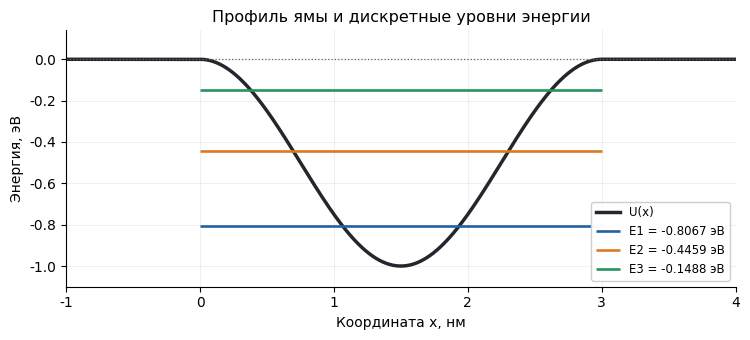
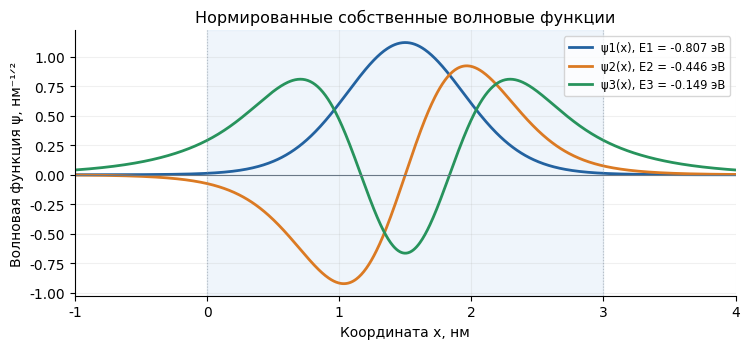
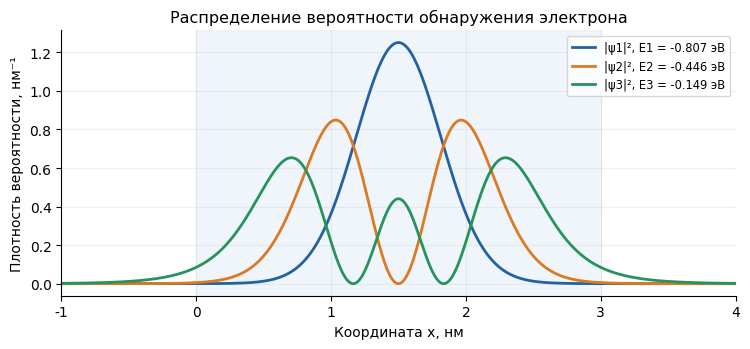
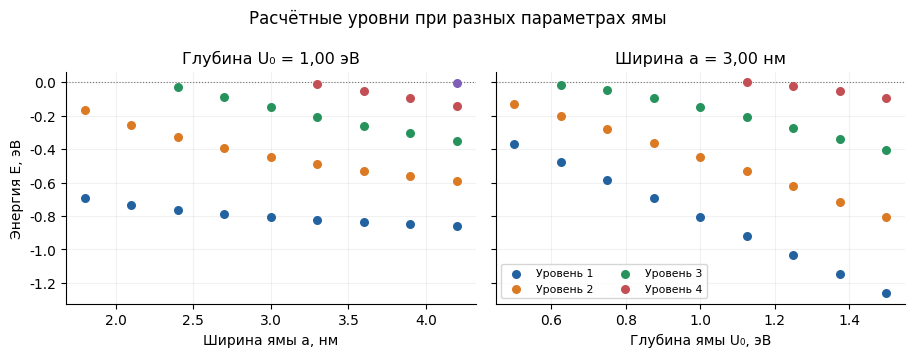

Reproduce these figures in Python, in order.

# --------------------------
# 1. Библиотеки
# --------------------------

from __future__ import annotations

import argparse
import json
from pathlib import Path

import matplotlib

# Сохраняем графики в файлы, не открывая окна matplotlib.
matplotlib.use("Agg")
import matplotlib.pyplot as plt
import numpy as np
from scipy import constants
from scipy.integrate import trapezoid
from scipy.linalg import eigh_tridiagonal
from scipy.optimize import brentq


# --------------------------
# 2. Физические константы
# --------------------------

NM = 1e-9
ELECTRON_MASS = constants.m_e
COLORS = ["#2362A0", "#DB7A23", "#27935C", "#C34F54", "#7F5EB9"]


# --------------------------
# 3. Формулы для потенциальной ямы
# --------------------------

# Коэффициент перед второй производной в уравнении Шрёдингера (эВ·нм²).
def kinetic_coefficient(mass_factor: float = 1.0) -> float:
    if mass_factor <= 0:
        raise ValueError("Масса частицы должна быть положительной")
    return constants.hbar**2 / (2.0 * mass_factor * ELECTRON_MASS * NM**2 * constants.e)


# Потенциальная энергия: гладкий профиль sin² или прямоугольный профиль.
def potential(x, width: float, height: float, shape: str = "smooth"):
    x_arr = np.asarray(x, dtype=float)
    inside = (x_arr >= 0.0) & (x_arr <= width)
    if shape == "smooth":
        values = height * np.sin(np.pi * x_arr / width) ** 2
    elif shape == "square":
        values = np.full_like(x_arr, height)
    else:
        raise ValueError("Варианты формы потенциала: smooth, square")
    return np.where(inside, values, 0.0)


# --------------------------
# 4. Решение уравнения Шрёдингера
# --------------------------

# Находим энергии связанных состояний и, при необходимости, волновые функции.
def well_states(
    width: float,
    depth: float,
    mass_factor: float = 1.0,
    n_grid: int = 3000,
    shape: str = "smooth",
    with_functions: bool = True,
) -> dict:
    if min(width, depth) <= 0 or n_grid < 100:
        raise ValueError("Ширина и глубина должны быть > 0, число узлов >= 100")

    # Создаём равномерную сетку с запасом пространства за пределами ямы.
    margin = max(8.0, 2.5 * width)
    step = (width + 2.0 * margin) / (n_grid + 1)
    x = -margin + step * np.arange(1, n_grid + 1)
    alpha = kinetic_coefficient(mass_factor)

    # Для прямоугольной ямы учитываем долю ячейки, попавшую внутрь ямы.
    if shape == "square":
        cell_left = np.maximum(x - step / 2.0, 0.0)
        cell_right = np.minimum(x + step / 2.0, width)
        u = -depth * np.maximum(cell_right - cell_left, 0.0) / step
    else:
        u = -potential(x, width, depth, shape)

    # Собираем трёхдиагональную матрицу гамильтониана и ищем энергии ниже нуля.
    diag = 2.0 * alpha / step**2 + u
    offdiag = np.full(n_grid - 1, -alpha / step**2)
    result = eigh_tridiagonal(
        diag,
        offdiag,
        eigvals_only=not with_functions,
        select="v",
        select_range=(-depth - 1e-5, -1e-9),
        check_finite=False,
    )

    # Нормируем волновые функции так, чтобы интеграл |ψ|² по x равнялся 1.
    if with_functions:
        energies, eigvecs = result
        wavefunctions = np.empty_like(eigvecs)
        for i in range(eigvecs.shape[1]):
            wave = eigvecs[:, i]
            wave /= np.sqrt(trapezoid(np.abs(wave) ** 2, x))
            if wave[np.argmax(np.abs(wave))] < 0:
                wave = -wave
            wavefunctions[:, i] = wave
    else:
        energies = result
        wavefunctions = None

    return {
        "x": x,
        "potential": u,
        "energies": np.asarray(energies),
        "wavefunctions": wavefunctions,
        "step": step,
        "margin": margin,
    }


# --------------------------
# 5. Аналитическая проверка для прямоугольной ямы
# --------------------------

# Ищем разрешённые энергии по уравнениям для конечной прямоугольной ямы.
def square_well_energies_exact(
    width: float,
    depth: float,
    mass_factor: float = 1.0,
) -> np.ndarray:
    alpha = kinetic_coefficient(mass_factor)
    z0 = 0.5 * width * np.sqrt(depth / alpha)
    result = []

    for n in range(int(np.ceil(2.0 * z0 / np.pi)) + 1):
        left = n * np.pi / 2.0 + 1e-10
        right = min(z0, (n + 1) * np.pi / 2.0) - 1e-10
        if right <= left:
            break

        def root_equation(w):
            kappa_part = np.sqrt(max(0.0, z0**2 - w**2))
            return w - n * np.pi / 2.0 - np.arctan2(kappa_part, w)

        if root_equation(left) < 0.0 < root_equation(right):
            w = brentq(root_equation, left, right, xtol=1e-13)
            result.append(alpha * (2.0 * w / width) ** 2 - depth)

    return np.asarray(result)


# --------------------------
# 6. Настройка и сохранение графиков
# --------------------------

def setup_plots():
    plt.rcParams.update({
        "font.family": "DejaVu Sans",
        "font.size": 10,
        "axes.titlesize": 11.5,
        "axes.labelsize": 10,
        "axes.spines.right": False,
        "axes.spines.top": False,
        "axes.grid": True,
        "grid.alpha": 0.19,
        "savefig.dpi": 230,
    })


def save_plot(fig, output: Path):
    fig.savefig(output, facecolor="white")
    plt.close(fig)


# --------------------------
# 7. Построение графиков
# --------------------------

# График 1: форма потенциальной ямы и положения энергетических уровней.
def plot_levels(state: dict, width: float, depth: float, output: Path):
    x = state["x"]
    energies = state["energies"]
    visible = (x >= -width / 3.0) & (x <= 4.0 * width / 3.0)

    fig, ax = plt.subplots(figsize=(7.6, 3.5))
    ax.plot(x[visible], state["potential"][visible],
            color="#23272D", lw=2.5, label="U(x)")
    for i, energy in enumerate(energies):
        ax.hlines(energy, 0.0, width, lw=1.9, color=COLORS[i % len(COLORS)],
                  label=f"E{i + 1} = {energy:.4f} эВ")
    ax.axhline(0, color="#666666", lw=0.9, ls=":")
    ax.set(
        xlim=(-width / 3.0, 4.0 * width / 3.0),
        ylim=(-1.10 * depth, 0.14 * depth),
        xlabel="Координата x, нм",
        ylabel="Энергия, эВ",
        title="Профиль ямы и дискретные уровни энергии",
    )
    ax.legend(loc="lower right", fontsize=8.5, framealpha=0.96)
    fig.tight_layout()
    save_plot(fig, output)


# График 2: волновые функции для каждого связанного состояния.
def plot_wavefunctions(state: dict, width: float, output: Path):
    x = state["x"]
    energies = state["energies"]
    wavefunctions = state["wavefunctions"]
    visible = (x >= -width / 3.0) & (x <= 4.0 * width / 3.0)

    fig, ax = plt.subplots(figsize=(7.6, 3.6))
    ax.axvspan(0.0, width, color="#D9E8F6", alpha=0.42)
    for i, energy in enumerate(energies):
        ax.plot(
            x[visible],
            wavefunctions[visible, i],
            lw=2.0,
            color=COLORS[i % len(COLORS)],
            label=f"ψ{i + 1}(x), E{i + 1} = {energy:.3f} эВ",
        )
    for boundary in (0.0, width):
        ax.axvline(boundary, color="#8A96A3", alpha=0.5, ls=":", lw=0.8)
    ax.axhline(0, color="#6A7887", lw=0.8)
    ax.set(
        xlim=(-width / 3.0, 4.0 * width / 3.0),
        xlabel="Координата x, нм",
        ylabel="Волновая функция ψ, нм⁻¹ᐟ²",
        title="Нормированные собственные волновые функции",
    )
    ax.legend(loc="upper right", fontsize=8.3)
    fig.tight_layout()
    save_plot(fig, output)


# График 3: плотность вероятности |ψ(x)|².
def plot_densities(state: dict, width: float, output: Path):
    x = state["x"]
    energies = state["energies"]
    wavefunctions = state["wavefunctions"]
    visible = (x >= -width / 3.0) & (x <= 4.0 * width / 3.0)

    fig, ax = plt.subplots(figsize=(7.6, 3.6))
    ax.axvspan(0.0, width, color="#D9E8F6", alpha=0.42)
    for i, energy in enumerate(energies):
        ax.plot(
            x[visible],
            wavefunctions[visible, i] ** 2,
            lw=2.0,
            color=COLORS[i % len(COLORS)],
            label=f"|ψ{i + 1}|², E{i + 1} = {energy:.3f} эВ",
        )
    ax.set(
        xlim=(-width / 3.0, 4.0 * width / 3.0),
        xlabel="Координата x, нм",
        ylabel="Плотность вероятности, нм⁻¹",
        title="Распределение вероятности обнаружения электрона",
    )
    ax.legend(loc="upper right", fontsize=8.3)
    fig.tight_layout()
    save_plot(fig, output)


# График 4: как меняются уровни энергии при изменении ширины и глубины ямы.
def plot_parameter_points(
    width: float,
    depth: float,
    mass_factor: float,
    output: Path,
) -> dict:
    # Для каждой серии меняем только один параметр, другой оставляем неизменным.
    widths = np.linspace(0.6 * width, 1.4 * width, 9)
    depths = np.linspace(0.5 * depth, 1.5 * depth, 9)
    spectrum_by_width = [
        well_states(float(a), depth, mass_factor, 1800,
                    with_functions=False)["energies"]
        for a in widths
    ]
    spectrum_by_depth = [
        well_states(width, float(u), mass_factor, 1800,
                    with_functions=False)["energies"]
        for u in depths
    ]

    fig, axes = plt.subplots(1, 2, figsize=(9.25, 3.6), sharey=True)
    for ax, xs, spectrum in (
        (axes[0], widths, spectrum_by_width),
        (axes[1], depths, spectrum_by_depth),
    ):
        # Отмечаем рассчитанные уровни точками, без соединения линиями.
        for j in range(max(map(len, spectrum))):
            px = [xx for xx, row in zip(xs, spectrum) if j < len(row)]
            py = [float(row[j]) for row in spectrum if j < len(row)]
            ax.scatter(px, py, s=30, color=COLORS[j % len(COLORS)],
                       label=f"Уровень {j + 1}", zorder=3)
        ax.axhline(0, color="#707070", lw=0.8, ls=":")
        ax.grid(alpha=0.17)

    depth_label = f"{depth:.2f}".replace(".", ",")
    width_label = f"{width:.2f}".replace(".", ",")
    axes[0].set(
        xlabel="Ширина ямы a, нм",
        ylabel="Энергия E, эВ",
        title=f"Глубина U₀ = {depth_label} эВ",
    )
    axes[1].set(
        xlabel="Глубина ямы U₀, эВ",
        title=f"Ширина a = {width_label} нм",
    )
    axes[1].legend(loc="lower left", fontsize=7.8, ncol=2)
    fig.suptitle("Расчётные уровни при разных параметрах ямы", fontsize=12)
    fig.tight_layout()
    save_plot(fig, output)

    return {
        "widths_nm": widths.tolist(),
        "levels_by_width_ev": [row.tolist() for row in spectrum_by_width],
        "depths_ev": depths.tolist(),
        "levels_by_depth_ev": [row.tolist() for row in spectrum_by_depth],
    }


# --------------------------
# 8. Проверка точности вычислений
# --------------------------

# Сравниваем численное решение с аналитическим и смотрим сходимость сетки.
def check_square_well(width: float, depth: float, mass_factor: float) -> dict:
    exact = square_well_energies_exact(width, depth, mass_factor)
    convergence = []
    final_numeric = np.array([])

    for n_grid in (900, 1800, 3600, 7200):
        numeric = well_states(
            width, depth, mass_factor, n_grid, shape="square",
            with_functions=False,
        )
        count = min(len(exact), len(numeric["energies"]))
        errors = np.abs(exact[:count] - numeric["energies"][:count])
        convergence.append({
            "grid_points": n_grid,
            "step_nm": numeric["step"],
            "max_abs_error_ev": float(np.max(errors)) if count else None,
        })
        if n_grid == 7200:
            final_numeric = numeric["energies"]

    count = min(len(exact), len(final_numeric))
    return {
        "exact_energies_ev": exact.tolist(),
        "numeric_energies_ev": final_numeric.tolist(),
        "absolute_errors_ev": np.abs(exact[:count] - final_numeric[:count]).tolist(),
        "convergence": convergence,
    }


# Проверяем, что за пределами ямы волновые функции затухают экспоненциально.
def check_asymptotic_tail(
    state: dict,
    width: float,
    mass_factor: float,
) -> dict:
    x1 = width + 0.35
    x2 = width + 0.80
    x = state["x"]
    alpha = kinetic_coefficient(mass_factor)
    checks = []

    for i, energy in enumerate(state["energies"]):
        wave = state["wavefunctions"][:, i]
        psi1 = float(np.interp(x1, x, wave))
        psi2 = float(np.interp(x2, x, wave))
        numerical = abs(psi2 / psi1)
        kappa = float(np.sqrt(abs(energy) / alpha))
        analytical = float(np.exp(-kappa * (x2 - x1)))
        checks.append({
            "state": i + 1,
            "kappa_inverse_nm": kappa,
            "numerical_ratio": numerical,
            "analytical_ratio": analytical,
            "relative_error": abs(numerical / analytical - 1.0),
        })

    return {
        "points_nm": [x1, x2],
        "states": checks,
        "max_relative_error": max(item["relative_error"] for item in checks),
    }


# --------------------------
# 9. Основной запуск расчёта
# --------------------------

def run_simulation(args: argparse.Namespace) -> dict:
    if min(args.well_width, args.well_depth, args.mass) <= 0:
        raise ValueError("Ширина, глубина и масса должны быть положительными")
    if args.grid < 100:
        raise ValueError("Число узлов должно быть не меньше 100")

    # Подготавливаем папку для выходных файлов.
    output = Path(args.output).expanduser().resolve()
    output.mkdir(parents=True, exist_ok=True)
    setup_plots()

    # Вычисляем уровни энергии и волновые функции для заданной ямы.
    state = well_states(
        args.well_width, args.well_depth, args.mass, args.grid,
    )
    if not len(state["energies"]):
        raise RuntimeError("Не найдено связанных состояний для заданных параметров")

    # Строим четыре графика и выполняем две проверки точности.
    plot_levels(state, args.well_width, args.well_depth, output / "01_levels.png")
    plot_wavefunctions(state, args.well_width, output / "02_wavefunctions.png")
    plot_densities(state, args.well_width, output / "03_densities.png")
    sweep = plot_parameter_points(
        args.well_width, args.well_depth, args.mass,
        output / "04_parameter_points.png",
    )
    square_check = check_square_well(
        args.well_width, args.well_depth, args.mass,
    )
    tail_check = check_asymptotic_tail(
        state, args.well_width, args.mass,
    )

    # Собираем численные результаты и сохраняем их в JSON.
    result = {
        "parameters": {
            "well_width_nm": args.well_width,
            "well_depth_ev": args.well_depth,
            "mass_in_electron_masses": args.mass,
            "grid_points": args.grid,
            "kinetic_coefficient_ev_nm2": kinetic_coefficient(args.mass),
            "potential": "-U0*sin(pi*x/a)^2 inside [0,a], zero outside",
        },
        "smooth_well": {
            "energies_ev": state["energies"].tolist(),
            "grid_step_nm": state["step"],
            "margin_nm": state["margin"],
        },
        "parameter_sweep": sweep,
        "square_well_validation": square_check,
        "asymptotic_validation": tail_check,
        "graphs": [
            "01_levels.png",
            "02_wavefunctions.png",
            "03_densities.png",
            "04_parameter_points.png",
        ],
    }
    (output / "results.json").write_text(
        json.dumps(result, indent=2, ensure_ascii=False),
        encoding="utf-8",
    )

    # Выводим основные результаты в консоль.
    print("МОДУЛЬ 1 — ПОТЕНЦИАЛЬНАЯ ЯМА")
    print("Уровни энергии, эВ:",
          ", ".join(f"{e:.6f}" for e in state["energies"]))
    print("Максимальная ошибка для прямоугольной ямы, эВ:",
          f"{square_check['convergence'][-1]['max_abs_error_ev']:.3e}")
    print("Максимальная относительная ошибка асимптотики:",
          f"{tail_check['max_relative_error']:.4%}")
    print("Четыре графика и результаты сохранены в", output)
    return result


# --------------------------
# 10. Параметры запуска из командной строки
# --------------------------

# По умолчанию: ширина 3 нм, глубина 1 эВ, масса электрона, 3000 узлов.
def build_parser() -> argparse.ArgumentParser:
    parser = argparse.ArgumentParser(
        description="Модуль 1. Связанные состояния частицы в потенциальной яме.",
    )
    parser.add_argument(
        "--well-width", type=float, default=3.0,
        help="Ширина потенциальной ямы в нм",
    )
    parser.add_argument(
        "--well-depth", type=float, default=1.0,
        help="Глубина потенциальной ямы в эВ",
    )
    parser.add_argument(
        "--mass", type=float, default=1.0,
        help="Масса в единицах массы электрона",
    )
    parser.add_argument(
        "--grid", type=int, default=3000,
        help="Количество внутренних узлов сетки",
    )
    parser.add_argument(
        "--output", default="results_well_module1",
        help="Каталог для четырёх графиков и results.json",
    )
    return parser


# --------------------------
# 11. Запуск программы
# --------------------------

if __name__ == "__main__":
    run_simulation(build_parser().parse_args())
